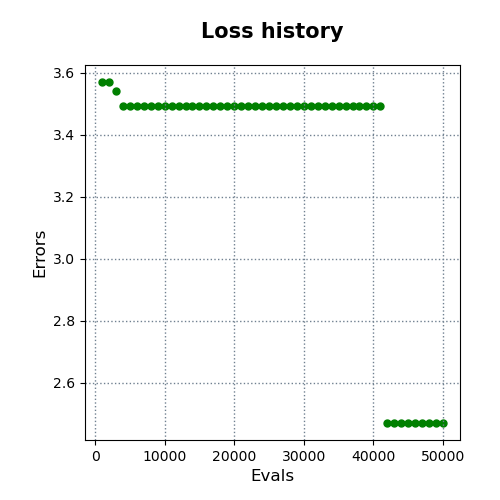

Values plotted in this chart, from the file beside it:
evals, errors
1000, 3.57
2000, 3.57
3000, 3.541
4000, 3.492
5000, 3.492
6000, 3.492
7000, 3.492
8000, 3.492
9000, 3.492
10000, 3.492
11000, 3.492
12000, 3.492
13000, 3.492
14000, 3.492
15000, 3.492
16000, 3.492
17000, 3.492
18000, 3.492
19000, 3.492
20000, 3.492
21000, 3.492
22000, 3.492
23000, 3.492
24000, 3.492
25000, 3.492
26000, 3.492
27000, 3.492
28000, 3.492
29000, 3.492
30000, 3.492
31000, 3.492
32000, 3.492
33000, 3.492
34000, 3.492
35000, 3.492
36000, 3.492
37000, 3.492
38000, 3.492
39000, 3.492
40000, 3.492
41000, 3.492
42000, 2.47
43000, 2.47
44000, 2.47
45000, 2.47
46000, 2.47
47000, 2.47
48000, 2.47
49000, 2.47
50000, 2.47
